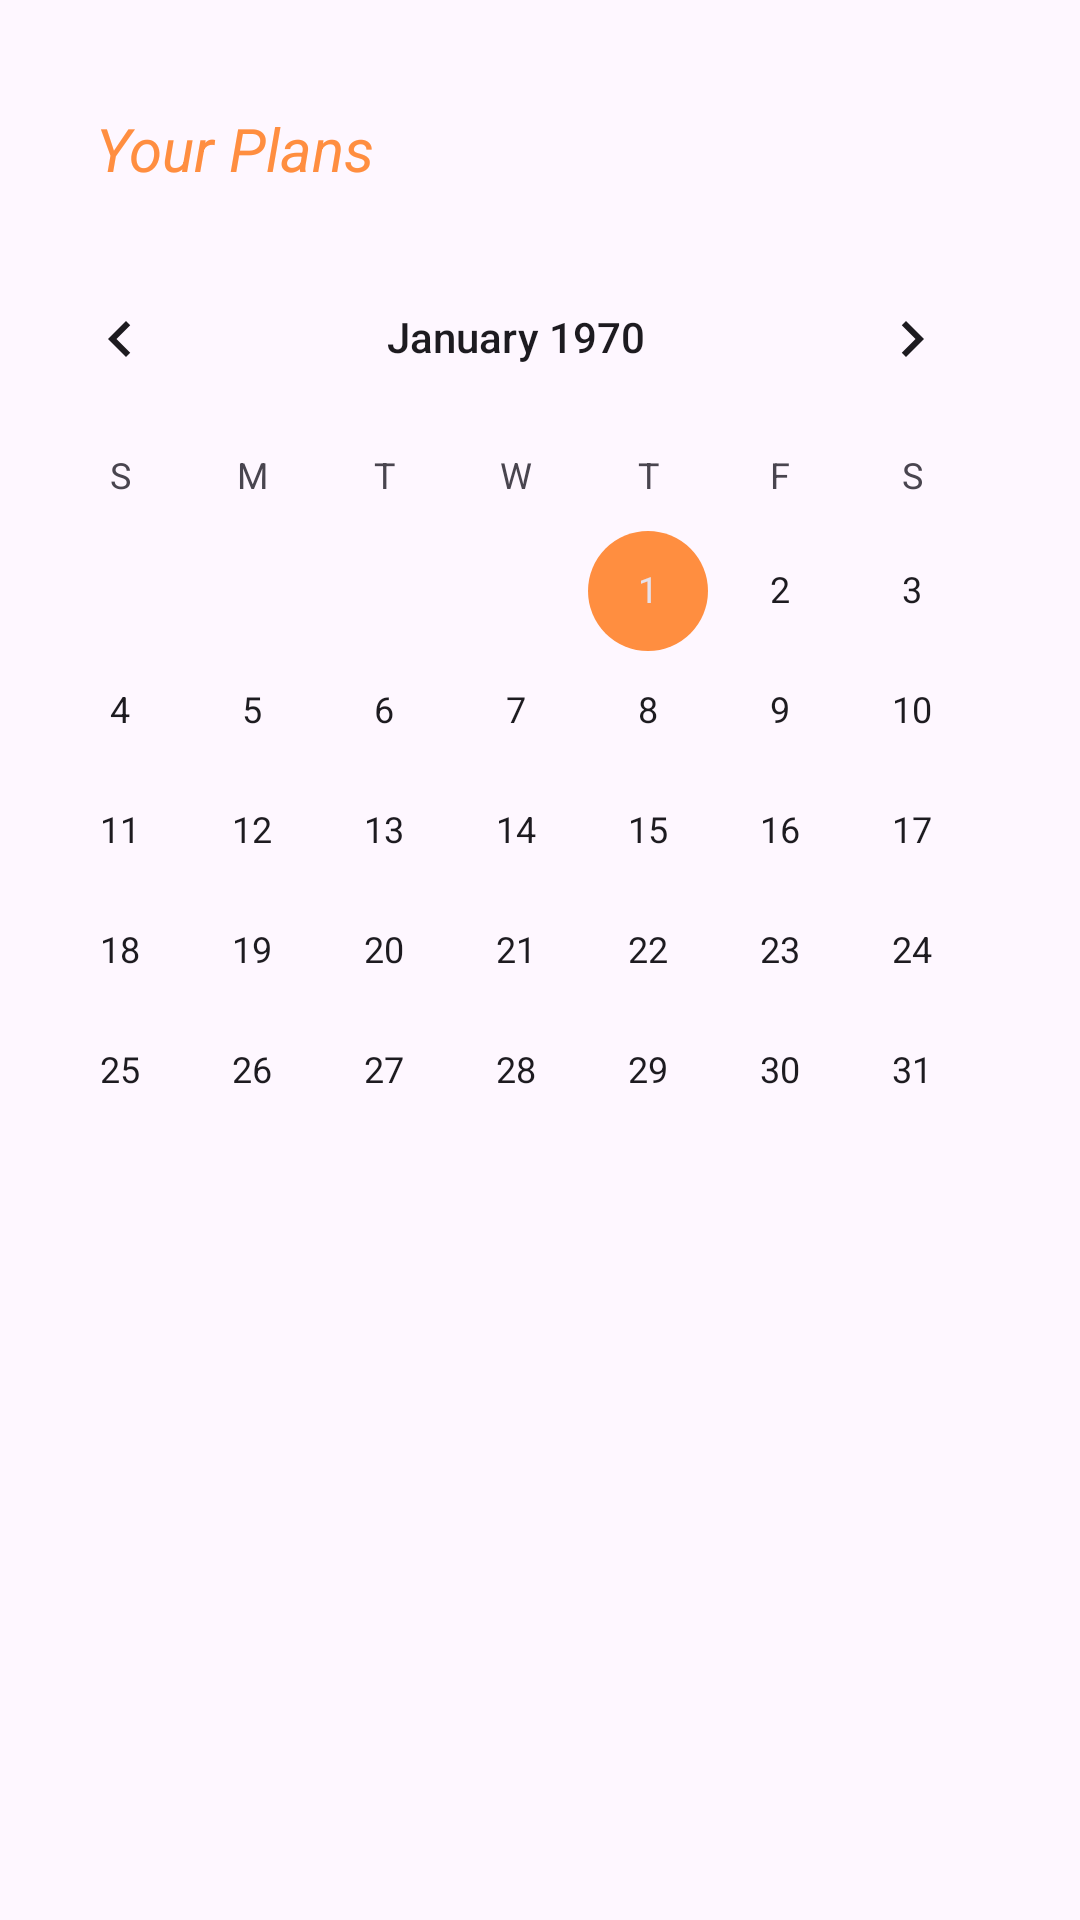

Produce the Android XML layout that renders to this screen, including the resource entries it uses.
<!-- AndroidManifest.xml: application theme Theme.DailyMenu -->
<!-- res/layout/fragment_calender.xml -->
<?xml version="1.0" encoding="utf-8"?>
<androidx.constraintlayout.widget.ConstraintLayout xmlns:android="http://schemas.android.com/apk/res/android"
    xmlns:app="http://schemas.android.com/apk/res-auto"
    xmlns:tools="http://schemas.android.com/tools"
    android:id="@+id/frameLayout2"
    android:layout_width="match_parent"
    android:layout_height="match_parent"
    tools:context=".UI.Calender.View.CalenderFragment" >

    <TextView
        android:id="@+id/textView8"
        android:layout_width="match_parent"
        android:layout_height="wrap_content"
        android:layout_marginStart="32dp"
        android:layout_marginTop="36dp"
        android:layout_marginEnd="32dp"

        android:text="@string/plans"
        android:textColor="@color/white"
        android:textSize="20sp"
        android:textStyle="italic"
        app:layout_constraintEnd_toEndOf="parent"
        app:layout_constraintStart_toStartOf="parent"
        app:layout_constraintTop_toTopOf="parent" />

    <CalendarView
        android:id="@+id/calender"
        android:layout_width="wrap_content"
        android:layout_height="wrap_content"
        android:layout_marginStart="32dp"
        android:layout_marginTop="16dp"
        android:layout_marginEnd="32dp"
        android:fitsSystemWindows="true"
        app:layout_constraintEnd_toEndOf="parent"
        app:layout_constraintHorizontal_bias="0.666"
        app:layout_constraintStart_toStartOf="parent"
        app:layout_constraintTop_toBottomOf="@+id/textView8" />

    <androidx.recyclerview.widget.RecyclerView
        android:id="@+id/rv_plans"
        android:layout_width="0dp"
        android:layout_height="wrap_content"
        android:layout_marginStart="32dp"
        android:layout_marginTop="24dp"
        android:layout_marginEnd="32dp"
        app:layout_constraintEnd_toEndOf="parent"
        app:layout_constraintHorizontal_bias="0.0"
        app:layout_constraintStart_toStartOf="parent"
        app:layoutManager="androidx.recyclerview.widget.LinearLayoutManager"
        app:layout_constraintTop_toBottomOf="@+id/calender" />
    <com.airbnb.lottie.LottieAnimationView
        android:id="@+id/lottie_empty"
        android:layout_width="200dp"
        android:layout_height="200dp"
        android:visibility="gone"
        app:lottie_autoPlay="true"
        app:lottie_loop="true"
        app:lottie_rawRes="@raw/empty"
        app:layout_constraintStart_toStartOf="parent"
        app:layout_constraintEnd_toEndOf="parent"
        app:layout_constraintTop_toBottomOf="@id/calender"
        app:layout_constraintBottom_toBottomOf="parent"/>
</androidx.constraintlayout.widget.ConstraintLayout>
<!-- resources referenced by this layout -->
<resources>
  <color name="white">#FF8E40</color>
  <string name="plans">Your Plans</string>
  <style name="Theme.DailyMenu" parent="Base.Theme.DailyMenu" />
  <style name="Base.Theme.DailyMenu" parent="Theme.Material3.DayNight.NoActionBar">
          
           <item name="colorPrimary">@color/orange</item>
          <item name="colorSecondary">@color/white</item>
          <item name="colorTertiary">@color/bige</item>
      </style>
  <color name="orange">#FF6C40</color>
  <color name="bige">#FFAF40</color>
</resources>
